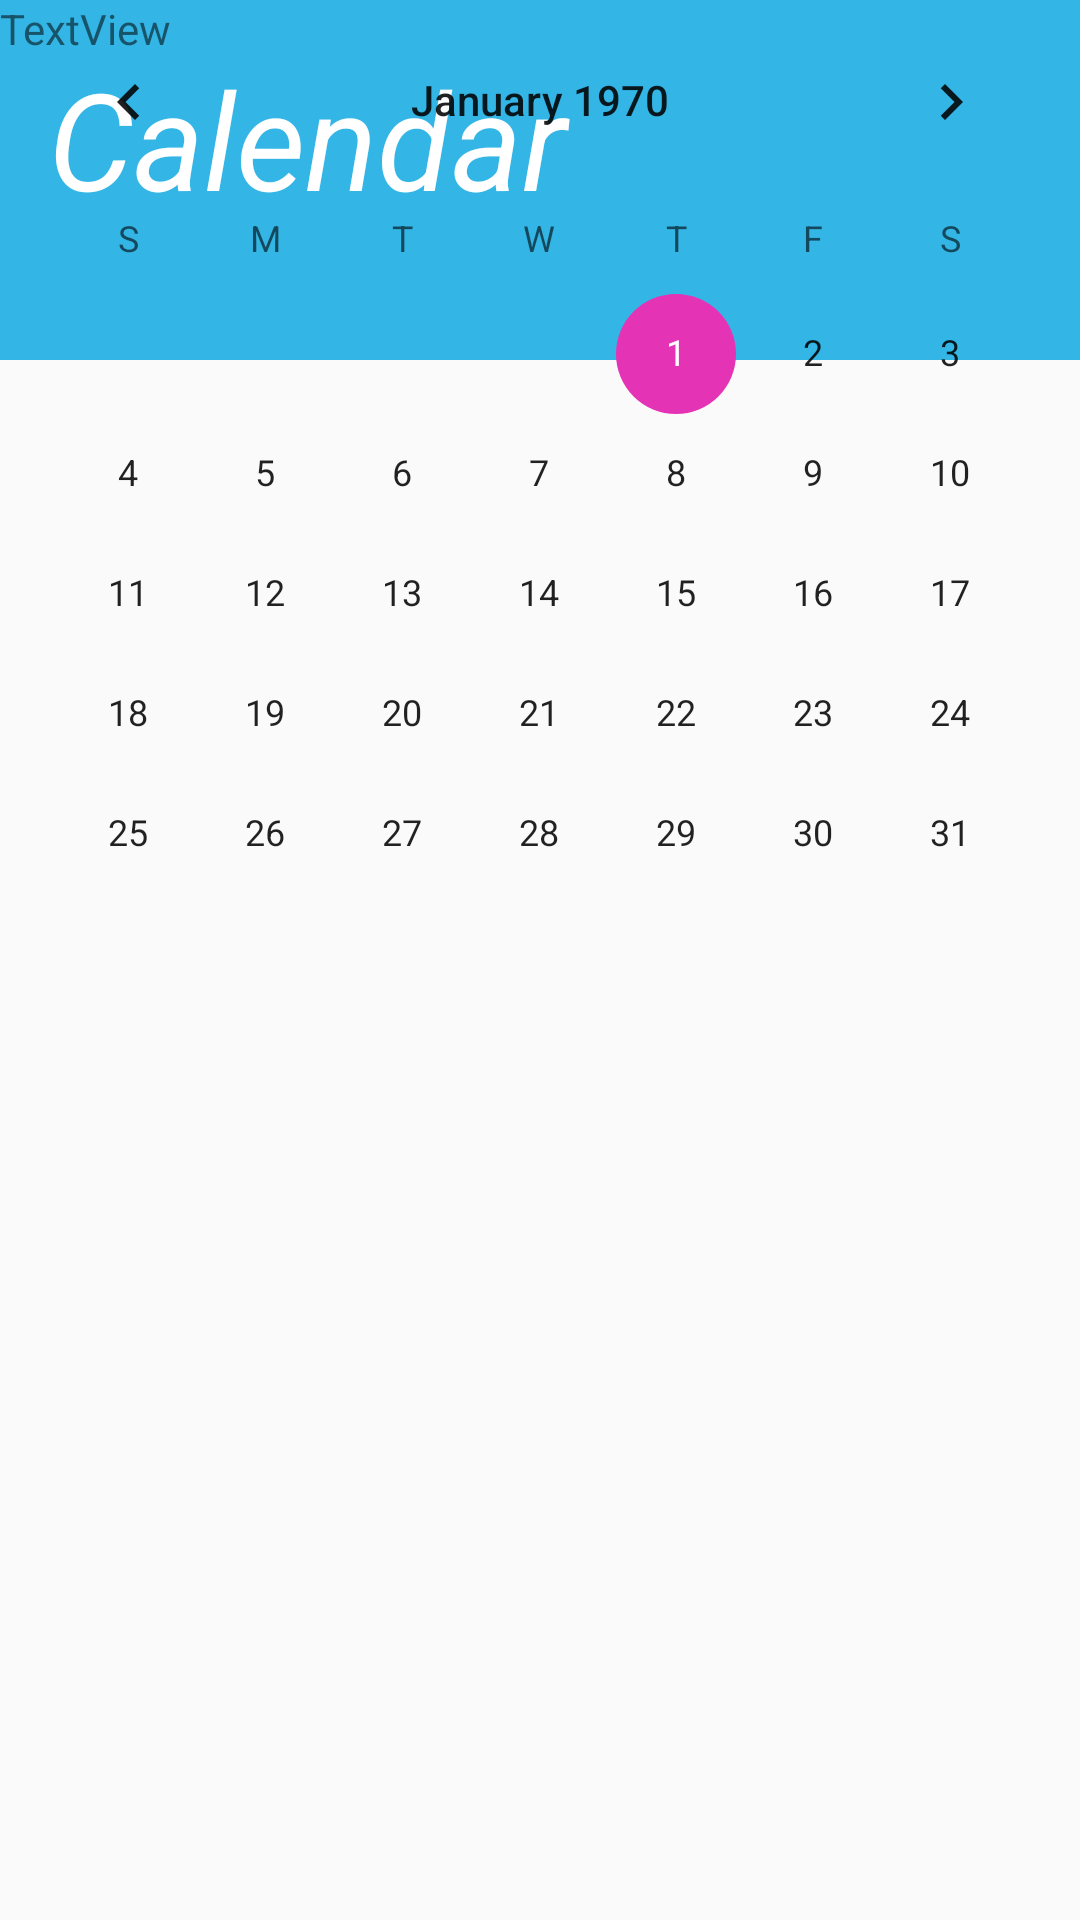

This screen was rendered from an Android layout file. Write that file and the resources it references.
<!-- AndroidManifest.xml: application theme AppTheme -->
<!-- res/layout/fragment_calendar.xml -->
<android.support.constraint.ConstraintLayout xmlns:android="http://schemas.android.com/apk/res/android"
    xmlns:tools="http://schemas.android.com/tools"
    android:layout_width="match_parent"
    android:layout_height="match_parent"
    xmlns:app="http://schemas.android.com/apk/res-auto"
    tools:context=".Fragments.Calendar">

    
    <ImageView
        android:id="@+id/imageView"
        android:layout_width="0dp"
        android:layout_height="120dp"
        app:layout_constraintHorizontal_bias="0.0"
        app:layout_constraintLeft_toLeftOf="parent"
        app:layout_constraintRight_toRightOf="parent"
        app:layout_constraintTop_toTopOf="parent"
        app:srcCompat="@android:color/holo_blue_light" />
    <TextView
        android:id="@+id/editText2"
        android:layout_width="200dp"
        android:layout_height="62dp"
        android:layout_marginLeft="16dp"
        android:layout_marginStart="16dp"
        android:layout_marginTop="16dp"
        android:ems="10"
        android:enabled="false"
        android:longClickable="false"
        android:selectAllOnFocus="false"
        android:text="Calendar"
        android:textAppearance="@style/HeadingTextViewStyle"
        android:textColor="@android:color/white"
        android:textIsSelectable="false"
        android:textStyle="italic"
        app:layout_constraintLeft_toLeftOf="@+id/imageView"
        app:layout_constraintTop_toTopOf="@+id/imageView" />

    <TextView
        android:id="@+id/textView12"
        android:layout_width="wrap_content"
        android:layout_height="wrap_content"
        android:text="TextView"
        tools:layout_editor_absoluteX="16dp"
        tools:layout_editor_absoluteY="90dp" />

    <CalendarView
        android:id="@+id/calendarView"
        android:layout_width="0dp"
        android:layout_height="334dp"
        app:layout_constraintLeft_toLeftOf="parent"
        app:layout_constraintRight_toRightOf="parent"
        tools:layout_editor_absoluteY="120dp" />
</android.support.constraint.ConstraintLayout>
<!-- resources referenced by this layout -->
<resources>
  <style name="HeadingTextViewStyle" parent="TextAppearance.AppCompat.Medium">
          <item name="android:textSize">45sp</item>
          <item name="android:textColor">@android:color/white</item>
          <item name="android:textIsSelectable">false</item>
          <item name="android:textStyle">italic</item>
      </style>
  <style name="AppTheme" parent="Theme.Design.Light.NoActionBar">
          
          <item name="colorPrimary">@color/colorPrimary</item>
          <item name="colorPrimaryDark">@color/colorPrimaryDark</item>
          <item name="colorAccent">@color/colorAccent</item>
      </style>
  <color name="colorPrimary">#ff33b5e5</color>
  <color name="colorPrimaryDark">#2688AC</color>
  <color name="colorAccent">#E533B5</color>
</resources>
